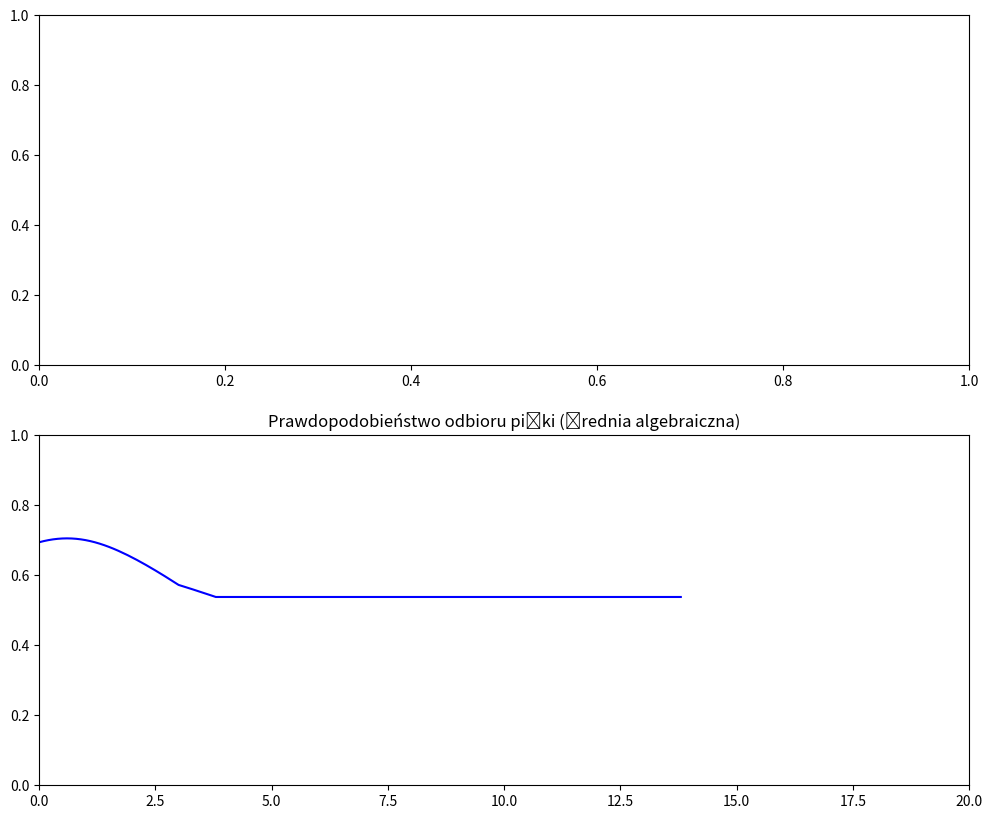

Recreate this plot in Python. (Note: this script raises an exception after producing the figure.)
#niezbyt dziala
import numpy as np
import matplotlib.pyplot as plt
import matplotlib.animation as animation

# Parametry boiska
field_x_min, field_x_max = 0, 68
field_y_min, field_y_max = 0, 105

# Parametry początkowe
time_steps = 200
delta_t = 0.1
ball_speed_factor = 2  # Piłka porusza się 2x szybciej niż zawodnicy

# Pozycje bramki (środek bramki)
goal_x, goal_y = 34, 0

# Pozycje początkowe zawodników i piłki
num_defenders = 4
num_attackers = 4
defenders_positions = np.array([[30, 16], [34, 16], [38, 16], [32, 16]])
attackers_positions = np.array([[28, 30], [36, 32], [40, 28], [34, 34]])
ball_position = attackers_positions[0].copy()  # Piłka startuje u pierwszego napastnika
ball_target = None  # Cel piłki przy podaniu

# Prędkości i kierunki ruchu
defenders_speeds = [3, 3, 3, 3]
attackers_speeds = [4, 4.5, 4, 4.2]
defenders_directions = [np.random.uniform(-np.pi, np.pi) for _ in range(num_defenders)]
attackers_directions = [np.arctan2(goal_y - y, goal_x - x) for x, y in attackers_positions]

# Tablice dla śledzenia pozycji w czasie
defenders_trails = [np.array([pos]) for pos in defenders_positions]
attackers_trails = [np.array([pos]) for pos in attackers_positions]
ball_trail = [ball_position.copy()]  # Inicjalizacja trajektorii piłki

# Tablica prawdopodobieństw odbioru piłki
P_i_values = []

# Flaga zakończenia animacji
animation_ended = False
intercepted_defender = None

# Symulacja czasowa
ball_holder = 0  # Indeks zawodnika ofensywnego, który trzyma piłkę
for t in range(time_steps):
    if animation_ended:
        break

    # Sprawdzenie odległości obrońców od piłki
    distances_to_ball = [
        np.linalg.norm(defenders_positions[i] - ball_position) for i in range(num_defenders)
    ]
    close_defender = np.argmin(distances_to_ball)
    if distances_to_ball[close_defender] < 0.5:  # Obrońca przejmuje piłkę
        animation_ended = True
        intercepted_defender = close_defender
        break

    # Sprawdzenie odległości obrońców od zawodnika z piłką
    distances_to_holder = [
        np.linalg.norm(defenders_positions[i] - attackers_positions[ball_holder])
        for i in range(num_defenders)
    ]
    close_defender = np.argmin(distances_to_holder)
    if distances_to_holder[close_defender] < 0.5:  # Obrońca blisko, podanie
        available_targets = [i for i in range(num_attackers) if i != ball_holder]
        ball_target = np.random.choice(available_targets)
        ball_direction = np.arctan2(
            attackers_positions[ball_target][1] - ball_position[1],
            attackers_positions[ball_target][0] - ball_position[0],
        )
        ball_speed = attackers_speeds[0] * ball_speed_factor
        ball_in_motion = True
    else:
        ball_in_motion = False

    # Aktualizacja pozycji piłki
    if ball_in_motion:
        ball_position += ball_speed * delta_t * np.array(
            [np.cos(ball_direction), np.sin(ball_direction)]
        )
        ball_trail.append(ball_position.copy())
        # Sprawdzenie, czy piłka dotarła do celu
        if (
            np.linalg.norm(ball_position - attackers_positions[ball_target]) < 0.5
        ):
            ball_holder = ball_target  # Nowy właściciel piłki
            ball_in_motion = False
    else:
        ball_trail.append(ball_position.copy())  # Piłka statyczna, dodanie pozycji

    # Aktualizacja pozycji napastników (tylko gdy piłka nie jest w ruchu)
    if not ball_in_motion:
        for i in range(num_attackers):
            attackers_positions[i, 0] += attackers_speeds[i] * np.cos(
                attackers_directions[i]
            ) * delta_t
            attackers_positions[i, 1] += attackers_speeds[i] * np.sin(
                attackers_directions[i]
            ) * delta_t
            # Ograniczenie ruchu do boiska
            attackers_positions[i, 0] = np.clip(attackers_positions[i, 0], field_x_min, field_x_max)
            attackers_positions[i, 1] = np.clip(attackers_positions[i, 1], field_y_min, field_y_max)
            attackers_trails[i] = np.vstack(
                (attackers_trails[i], attackers_positions[i])
            )

    # Aktualizacja pozycji obrońców
    for i in range(num_defenders):
        defenders_positions[i, 0] += defenders_speeds[i] * np.cos(defenders_directions[i]) * delta_t
        defenders_positions[i, 1] += defenders_speeds[i] * np.sin(defenders_directions[i]) * delta_t
        # Ograniczenie ruchu do boiska
        defenders_positions[i, 0] = np.clip(defenders_positions[i, 0], field_x_min, field_x_max)
        defenders_positions[i, 1] = np.clip(defenders_positions[i, 1], field_y_min, field_y_max)
        defenders_trails[i] = np.vstack((defenders_trails[i], defenders_positions[i]))

    # Obliczanie prawdopodobieństwa odbioru piłki jako średnia algebraiczna
    probabilities = [max(0, 1 - d / 50) for d in distances_to_ball]
    average_probability = sum(probabilities) / len(probabilities)  # Średnia algebraiczna
    P_i_values.append(average_probability)

# Przygotowanie danych do animacji
positions = {
    "defenders": defenders_trails,
    "attackers": attackers_trails,
    "ball": np.array(ball_trail),
}

# Funkcja do aktualizacji klatki animacji
def update(frame):
    if animation_ended:
        ani.event_source.stop()  # Zatrzymanie animacji

    ax1.clear()
    ax2.clear()

    # Wykres 1: Pozycje zawodników i piłki na boisku
    ax1.set_xlim(field_x_min, field_x_max)
    ax1.set_ylim(field_y_min, field_y_max)
    ax1.set_title("Symulacja ruchu zawodników i piłki (68x105)")
    ax1.set_xlabel("Pozycja X (m)")
    ax1.set_ylabel("Pozycja Y (m)")

    # Rysowanie trajektorii i pozycji zawodników
    for i in range(num_defenders):
        color = 'g' if i != intercepted_defender else 'y'  # Zmiana koloru obrońcy, który przejął piłkę
        ax1.plot(positions["defenders"][i][:frame + 1, 0], positions["defenders"][i][:frame + 1, 1], color + '-')
        ax1.plot(positions["defenders"][i][frame, 0], positions["defenders"][i][frame, 1], color + 'o', markersize=5)
    for i in range(num_attackers):
        ax1.plot(positions["attackers"][i][:frame + 1, 0], positions["attackers"][i][:frame + 1, 1], 'r-')
        ax1.plot(positions["attackers"][i][frame, 0], positions["attackers"][i][frame, 1], 'ro', markersize=5)

    # Rysowanie trajektorii i pozycji piłki
    ax1.plot(positions["ball"][:frame + 1, 0], positions["ball"][:frame + 1, 1], 'b-')
    ax1.plot(positions["ball"][frame, 0], positions["ball"][frame, 1], 'bo', markersize=5)

    # Wykres 2: Prawdopodobieństwo odbioru piłki
    ax2.set_xlim(0, time_steps * delta_t)
    ax2.set_ylim(0, 1)
    ax2.set_title("Prawdopodobieństwo odbioru piłki (średnia algebraiczna)")
    ax2.set_xlabel("Czas (s)")
    ax2.set_ylabel("Prawdopodobieństwo P_i")
    ax2.plot(np.arange(frame + 1) * delta_t, P_i_values[:frame + 1], 'b-')

# Utworzenie figur i osi
fig, (ax1, ax2) = plt.subplots(2, 1, figsize=(12, 10))

# Utworzenie animacji
ani = animation.FuncAnimation(fig, update, frames=time_steps, interval=100)

# Zapisanie animacji jako GIF
output_path = 'f1.gif'
ani.save(output_path, writer='imagemagick')
print(f"GIF zapisany jako {output_path}")